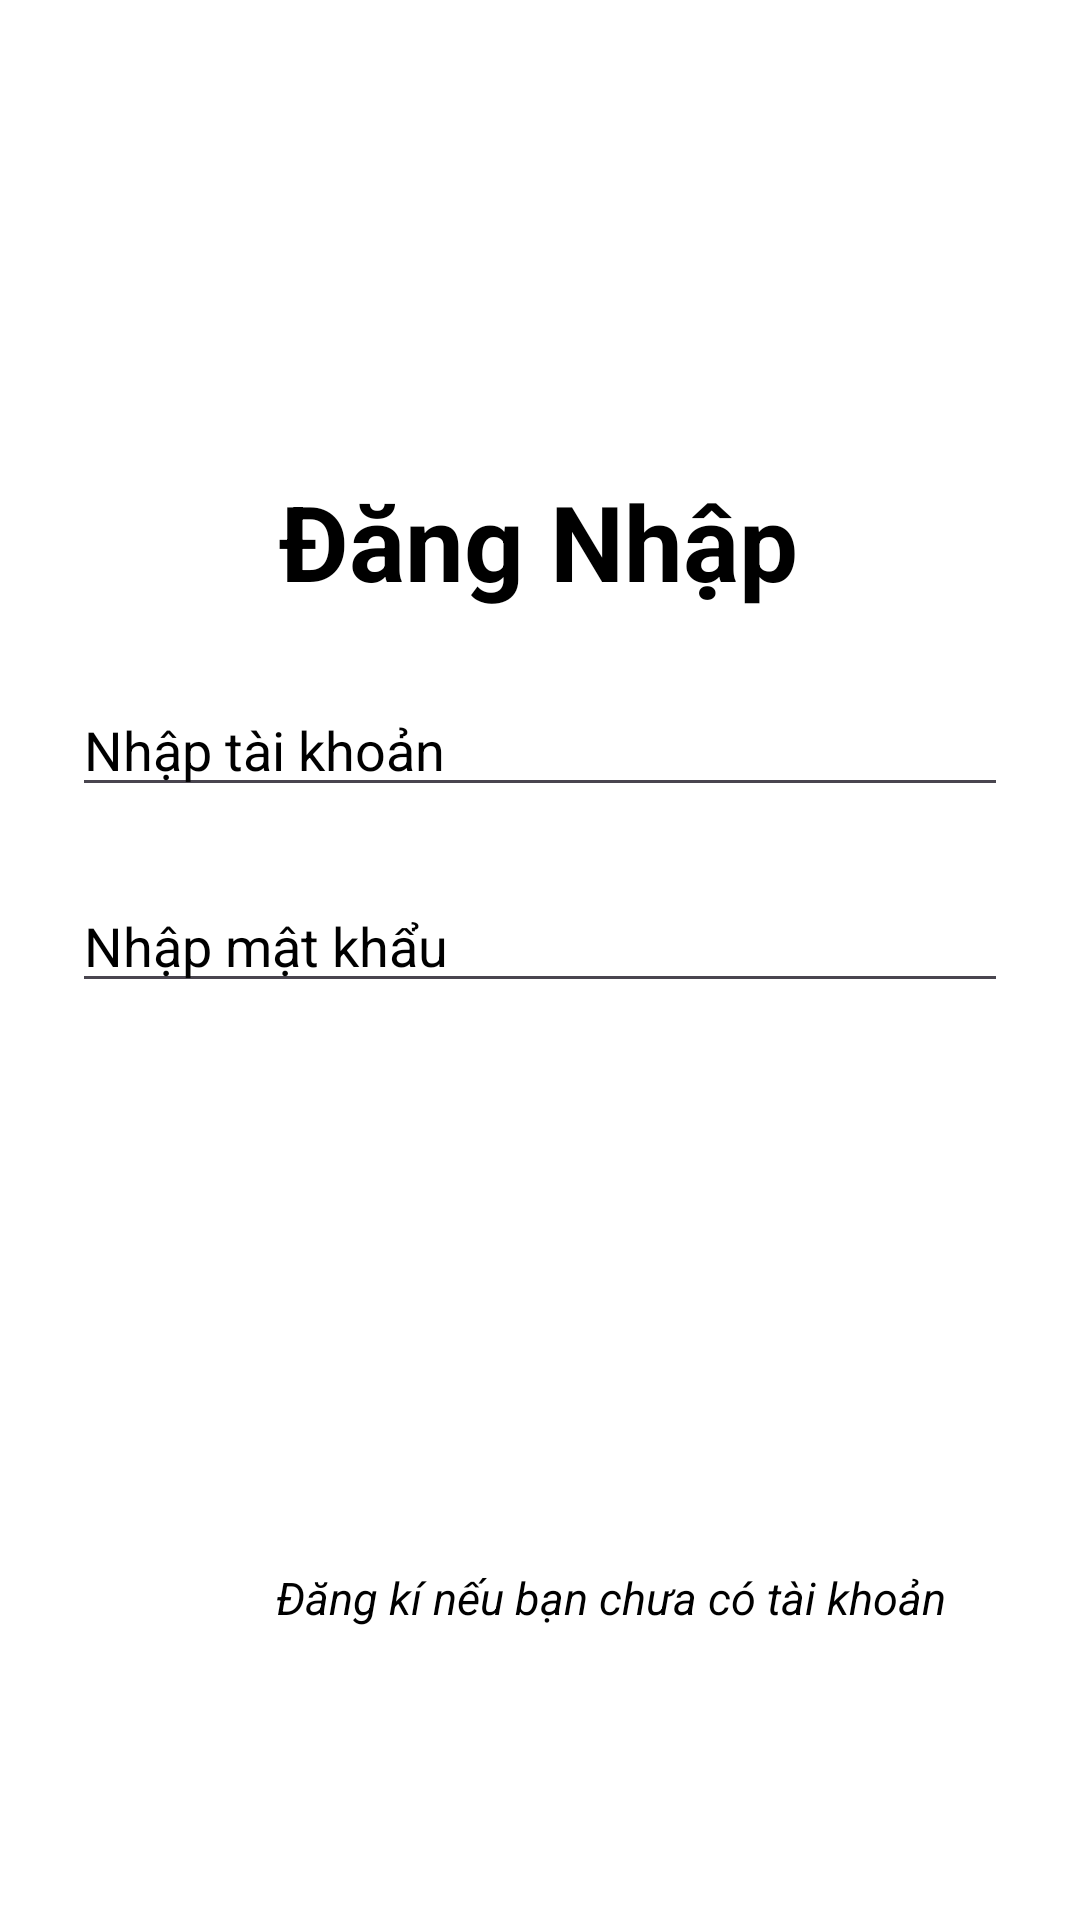

Produce the Android XML layout that renders to this screen, including the resource entries it uses.
<!-- AndroidManifest.xml: application theme Theme.Baotrimaylanh -->
<!-- res/layout/activity_login.xml -->
<?xml version="1.0" encoding="utf-8"?>
<androidx.constraintlayout.widget.ConstraintLayout xmlns:android="http://schemas.android.com/apk/res/android"
    xmlns:app="http://schemas.android.com/apk/res-auto"
    xmlns:tools="http://schemas.android.com/tools"

    android:layout_width="match_parent"
    android:layout_height="match_parent"
    android:background="@color/white"


    tools:context=".activity.LoginActivity">
    <ImageView
        android:id="@+id/imageView2"
        android:layout_width="100dp"
        android:layout_height="100dp"
        android:layout_marginTop="50dp"
        android:src="@drawable/iconapp"
        app:layout_constraintEnd_toEndOf="parent"
        app:layout_constraintHorizontal_bias="0.498"
        app:layout_constraintStart_toStartOf="parent"
        app:layout_constraintTop_toTopOf="parent"></ImageView>
    <TextView
        android:id="@+id/tvTitle"
        android:layout_width="wrap_content"
        android:layout_height="wrap_content"
        android:layout_marginTop="7dp"
        android:text="Đăng Nhập"
        android:textColor="@color/black"
        android:textSize="35dp"
        android:textStyle="bold"
        app:layout_constraintEnd_toEndOf="parent"
        app:layout_constraintHorizontal_bias="0.497"
        app:layout_constraintStart_toStartOf="parent"
        app:layout_constraintTop_toBottomOf="@+id/imageView2">

    </TextView>

   

    <EditText
        android:id="@+id/edtUsername"
        android:layout_width="match_parent"
        android:layout_height="wrap_content"
        android:hint="Nhập tài khoản"
        android:textColor="@color/black"
        android:textColorHint="@color/black"
        android:layout_marginStart="24dp"
        android:layout_marginTop="24dp"
        android:layout_marginEnd="24dp"
        app:layout_constraintEnd_toEndOf="parent"
        app:layout_constraintStart_toStartOf="parent"
        app:layout_constraintTop_toBottomOf="@+id/tvTitle"></EditText>

    <EditText
        android:id="@+id/edtPassword"
        android:layout_width="match_parent"
        android:layout_height="wrap_content"
        android:hint="Nhập mật khẩu"
        android:textColor="@color/black"
        android:textColorHint="@color/black"
        android:inputType="textPassword"
        android:layout_marginStart="24dp"
        android:layout_marginTop="24dp"
        android:layout_marginEnd="24dp"
        app:layout_constraintEnd_toEndOf="parent"
        app:layout_constraintStart_toStartOf="parent"
        app:layout_constraintTop_toBottomOf="@+id/edtUsername"></EditText>

    <androidx.appcompat.widget.AppCompatButton
        android:id="@+id/buttonLogin"
        android:layout_width="0dp"
        android:layout_height="wrap_content"
        android:layout_marginStart="24dp"

        android:layout_marginTop="32dp"
        android:layout_marginEnd="24dp"
        android:background="@drawable/button_maucam_tron"

        android:text="ĐĂNG NHẬP"
        android:textColor="@color/white"
        android:textSize="20dp"
        app:layout_constraintEnd_toEndOf="parent"
        app:layout_constraintHorizontal_bias="0.0"
        app:layout_constraintStart_toStartOf="parent"
        app:layout_constraintTop_toBottomOf="@+id/edtPassword"
        tools:ignore="MissingConstraints" />

    <TextView
        android:id="@+id/textViewDangKi"
        android:layout_width="wrap_content"
        android:layout_height="wrap_content"
        android:layout_marginStart="84dp"

        android:layout_marginTop="100dp"

        android:padding="8dp"
        android:text="Đăng kí nếu bạn chưa có tài khoản"
        android:textColor="@color/black"
        android:textSize="15dp"
        android:textStyle="italic"
        app:layout_constraintStart_toStartOf="parent"
        app:layout_constraintTop_toBottomOf="@+id/buttonLogin" />
</androidx.constraintlayout.widget.ConstraintLayout>
<!-- resources referenced by this layout -->
<resources>
  <color name="black">#FF000000</color>
  <color name="white">#FFFFFFFF</color>
  <style name="Theme.Baotrimaylanh" parent="Base.Theme.Baotrimaylanh" />
  <style name="Base.Theme.Baotrimaylanh" parent="Theme.Material3.DayNight.NoActionBar">
          
          
      </style>
</resources>
